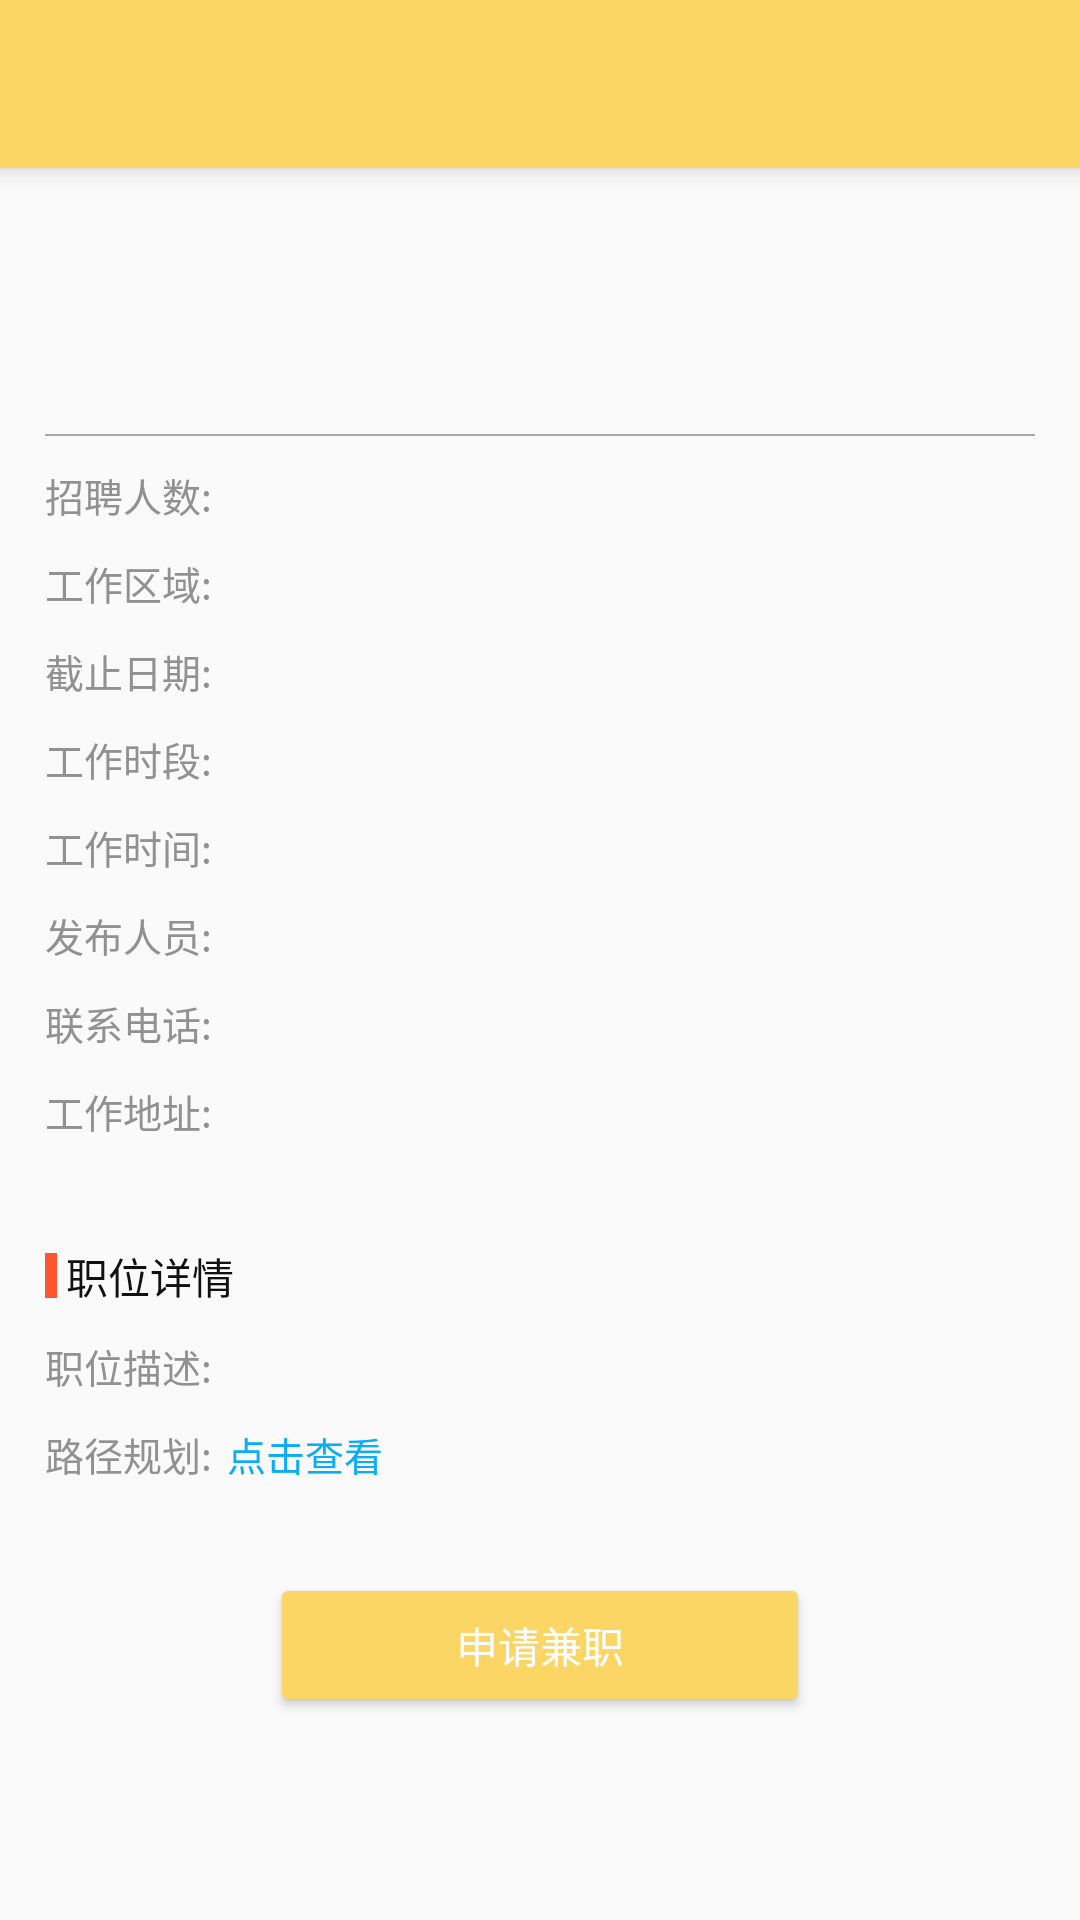

Layout XML and referenced resources for this Android screen:
<!-- AndroidManifest.xml: application theme AppTheme -->
<!-- res/layout/activity_job_detail.xml -->
<?xml version="1.0" encoding="utf-8"?>
<LinearLayout xmlns:android="http://schemas.android.com/apk/res/android"
  android:layout_width="match_parent"
  android:layout_height="match_parent"
  android:orientation="vertical">

  <include layout="@layout/lib_layout_toolbar" />
  <ScrollView
    android:id="@+id/sv_details"
    android:layout_width="match_parent"
    android:layout_height="match_parent">
    <LinearLayout
      android:layout_width="match_parent"
      android:layout_height="wrap_content"
      android:orientation="vertical">
      <LinearLayout
        android:layout_width="match_parent"
        android:layout_height="wrap_content"
        android:paddingEnd="15dp"
        android:layout_marginTop="10dp"
        android:orientation="vertical"
        android:paddingStart="15dp">
        <TextView
          android:textColor="#000000"
          android:id="@+id/tv_job_name"
          android:layout_width="wrap_content"
          android:layout_height="wrap_content"
          android:layout_marginTop="15dp"
          android:textSize="18sp" />

        <TextView
          android:id="@+id/tv_job_salary"
          android:layout_width="wrap_content"
          android:layout_height="wrap_content"
          android:layout_marginTop="5dp"
          android:textColor="#e90e0e"
          android:textSize="18sp" />

        <View
          android:layout_width="match_parent"
          android:layout_height="0.5dp"
          android:layout_marginTop="10dp"
          android:background="@color/bg_no" />

        <LinearLayout
          android:layout_width="wrap_content"
          android:layout_height="wrap_content"
          android:layout_marginTop="10dp"
          android:orientation="horizontal">
          <TextView
            android:layout_width="wrap_content"
            android:layout_height="wrap_content"
            android:text="招聘人数:"
            android:textColor="#919191"
            android:textSize="13sp" />
          <TextView
            android:id="@+id/tv_job_count"
            android:layout_width="wrap_content"
            android:layout_height="wrap_content"
            android:layout_marginStart="5dp"
            android:textColor="#000000"
            android:textSize="13sp" />
        </LinearLayout>
        <LinearLayout
          android:layout_width="wrap_content"
          android:layout_height="wrap_content"
          android:layout_marginTop="10dp"
          android:orientation="horizontal">
          <TextView
            android:layout_width="wrap_content"
            android:layout_height="wrap_content"
            android:text="工作区域:"
            android:textColor="#919191"
            android:textSize="13sp" />
          <TextView
            android:id="@+id/tv_job_area"
            android:layout_width="wrap_content"
            android:layout_height="wrap_content"
            android:layout_marginStart="5dp"
            android:textColor="#000000"
            android:textSize="13sp" />
        </LinearLayout>
        <LinearLayout
          android:layout_width="wrap_content"
          android:layout_height="wrap_content"
          android:layout_marginTop="10dp"
          android:orientation="horizontal"
          android:visibility="visible">
          <TextView
            android:layout_width="wrap_content"
            android:layout_height="wrap_content"
            android:text="截止日期:"
            android:textColor="#919191"
            android:textSize="13sp" />

          <TextView
            android:id="@+id/tv_deadline"
            android:layout_width="wrap_content"
            android:layout_height="wrap_content"
            android:layout_marginStart="5dp"
            android:layout_marginEnd="20dp"
            android:textColor="#000000"
            android:textSize="13sp" />
        </LinearLayout>
        <LinearLayout
          android:layout_width="wrap_content"
          android:layout_height="wrap_content"
          android:layout_marginTop="10dp"
          android:orientation="horizontal">
          <TextView
            android:layout_width="wrap_content"
            android:layout_height="wrap_content"
            android:text="工作时段:"
            android:textColor="#919191"
            android:textSize="13sp" />
          <TextView
            android:id="@+id/tv_work_hour"
            android:layout_width="wrap_content"
            android:layout_height="wrap_content"
            android:layout_marginStart="5dp"
            android:layout_marginEnd="20dp"
            android:textColor="#000000"
            android:textSize="13sp" />
        </LinearLayout>
        <LinearLayout
          android:layout_width="wrap_content"
          android:layout_height="wrap_content"
          android:layout_marginTop="10dp"
          android:orientation="horizontal">
          <TextView
            android:layout_width="wrap_content"
            android:layout_height="wrap_content"
            android:text="工作时间:"
            android:textColor="#919191"
            android:textSize="13sp" />
          <TextView
            android:id="@+id/tv_work_day"
            android:layout_width="wrap_content"
            android:layout_height="wrap_content"
            android:layout_marginStart="5dp"
            android:textColor="#000000"
            android:textSize="13sp" />
        </LinearLayout>
        <LinearLayout
          android:layout_width="wrap_content"
          android:layout_height="wrap_content"
          android:layout_marginTop="10dp"
          android:orientation="horizontal">
          <TextView
            android:layout_width="wrap_content"
            android:layout_height="wrap_content"
            android:text="发布人员:"
            android:textColor="#919191"
            android:textSize="13sp" />
          <TextView
            android:id="@+id/tv_publisher"
            android:layout_width="wrap_content"
            android:layout_height="wrap_content"
            android:layout_marginStart="5dp"
            android:layout_marginEnd="20dp"
            android:textColor="#0BADF7"
            android:textSize="13sp" />
        </LinearLayout>
        <LinearLayout
          android:layout_width="wrap_content"
          android:layout_height="wrap_content"
          android:layout_marginTop="10dp"
          android:orientation="horizontal">
          <TextView
            android:layout_width="wrap_content"
            android:layout_height="wrap_content"
            android:text="联系电话:"
            android:textColor="#919191"
            android:textSize="13sp" />
          <TextView
            android:id="@+id/tv_contact_phone"
            android:layout_width="wrap_content"
            android:layout_height="wrap_content"
            android:layout_marginStart="5dp"
            android:layout_marginEnd="20dp"
            android:textColor="#000000"
            android:textSize="13sp" />
        </LinearLayout>
        <LinearLayout
          android:layout_width="wrap_content"
          android:layout_height="wrap_content"
          android:layout_marginBottom="15dp"
          android:layout_marginTop="10dp"
          android:orientation="horizontal">
          <TextView
            android:layout_width="wrap_content"
            android:layout_height="wrap_content"
            android:text="工作地址:"
            android:textColor="#919191"
            android:textSize="13sp" />
          <TextView
            android:id="@+id/tv_address"
            android:layout_width="wrap_content"
            android:layout_height="wrap_content"
            android:layout_marginStart="5dp"
            android:layout_marginEnd="20dp"
            android:textColor="#000000"
            android:textSize="13sp" />
        </LinearLayout>
      </LinearLayout>
      <LinearLayout
        android:layout_width="wrap_content"
        android:layout_height="wrap_content"
        android:layout_marginStart="15dp"
        android:layout_marginTop="20dp"
        android:orientation="horizontal">
        <View
          android:layout_gravity="center_vertical"
          android:layout_width="4dp"
          android:layout_height="15dp"
          android:background="#ff552e" />

        <TextView
          android:layout_width="wrap_content"
          android:layout_height="wrap_content"
          android:layout_marginLeft="3dp"
          android:text="职位详情"
          android:textColor="#111111"
          android:textSize="14sp" />
      </LinearLayout>

      <LinearLayout
        android:layout_width="wrap_content"
        android:layout_height="wrap_content"
        android:layout_marginStart="15dp"
        android:layout_marginTop="10dp"
        android:orientation="horizontal">

        <TextView
          android:layout_width="wrap_content"
          android:layout_height="wrap_content"
          android:text="职位描述:"
          android:textColor="#919191"
          android:textSize="13sp" />

        <TextView
          android:id="@+id/tv_job_describe"
          android:layout_width="wrap_content"
          android:layout_height="wrap_content"
          android:layout_marginStart="5dp"
          android:layout_marginEnd="15dp"
          android:textColor="#000000"
          android:textSize="13sp" />
      </LinearLayout>

      <LinearLayout
        android:layout_width="wrap_content"
        android:layout_height="wrap_content"
        android:layout_marginStart="15dp"
        android:layout_marginTop="10dp"
        android:orientation="horizontal">

        <TextView
          android:layout_width="wrap_content"
          android:layout_height="wrap_content"
          android:text="路径规划:"
          android:textColor="#919191"
          android:textSize="13dp" />

        <TextView
          android:text="点击查看"
          android:id="@+id/tv_path_plan"
          android:layout_width="wrap_content"
          android:layout_height="wrap_content"
          android:layout_marginStart="5dp"
          android:layout_marginEnd="15dp"
          android:textColor="#0BADF7"
          android:textSize="13sp" />
      </LinearLayout>
      <Button
        android:id="@+id/btn_apply_job"
        android:layout_width="180dp"
        android:layout_height="wrap_content"
        android:layout_gravity="center_horizontal"
        android:layout_marginBottom="20dp"
        android:layout_marginTop="30dp"
        android:backgroundTint="@color/colorPrimary"
        android:elevation="4dp"
        android:text="申请兼职"
        android:textColor="#ffffff" />
    </LinearLayout>
  </ScrollView>

</LinearLayout>
<!-- res/layout/lib_layout_toolbar.xml (included above) -->
<?xml version="1.0" encoding="utf-8"?>
<android.support.v7.widget.Toolbar
    xmlns:android="http://schemas.android.com/apk/res/android"
    xmlns:app="http://schemas.android.com/apk/res-auto"
    android:orientation="vertical"
    android:layout_width="match_parent"
    android:id="@+id/toolbar"
    android:elevation="5dp"
    app:layout_collapseMode="pin"
    android:background="@color/colorPrimary"
    android:layout_height="?attr/actionBarSize">

</android.support.v7.widget.Toolbar>
<!-- resources referenced by this layout -->
<resources>
  <color name="bg_no">#a9a9a9</color>
  <color name="colorPrimary">#fcd665</color>
  <style name="AppTheme" parent="Theme.AppCompat.Light.NoActionBar">
      
      <item name="colorPrimary">@color/colorPrimary</item>
      <item name="colorPrimaryDark">@color/colorPrimaryDark</item>
      <item name="colorAccent">@color/colorAccent</item>
    </style>
  <color name="colorPrimaryDark">#dab957</color>
  <color name="colorAccent">#D81B60</color>
</resources>
